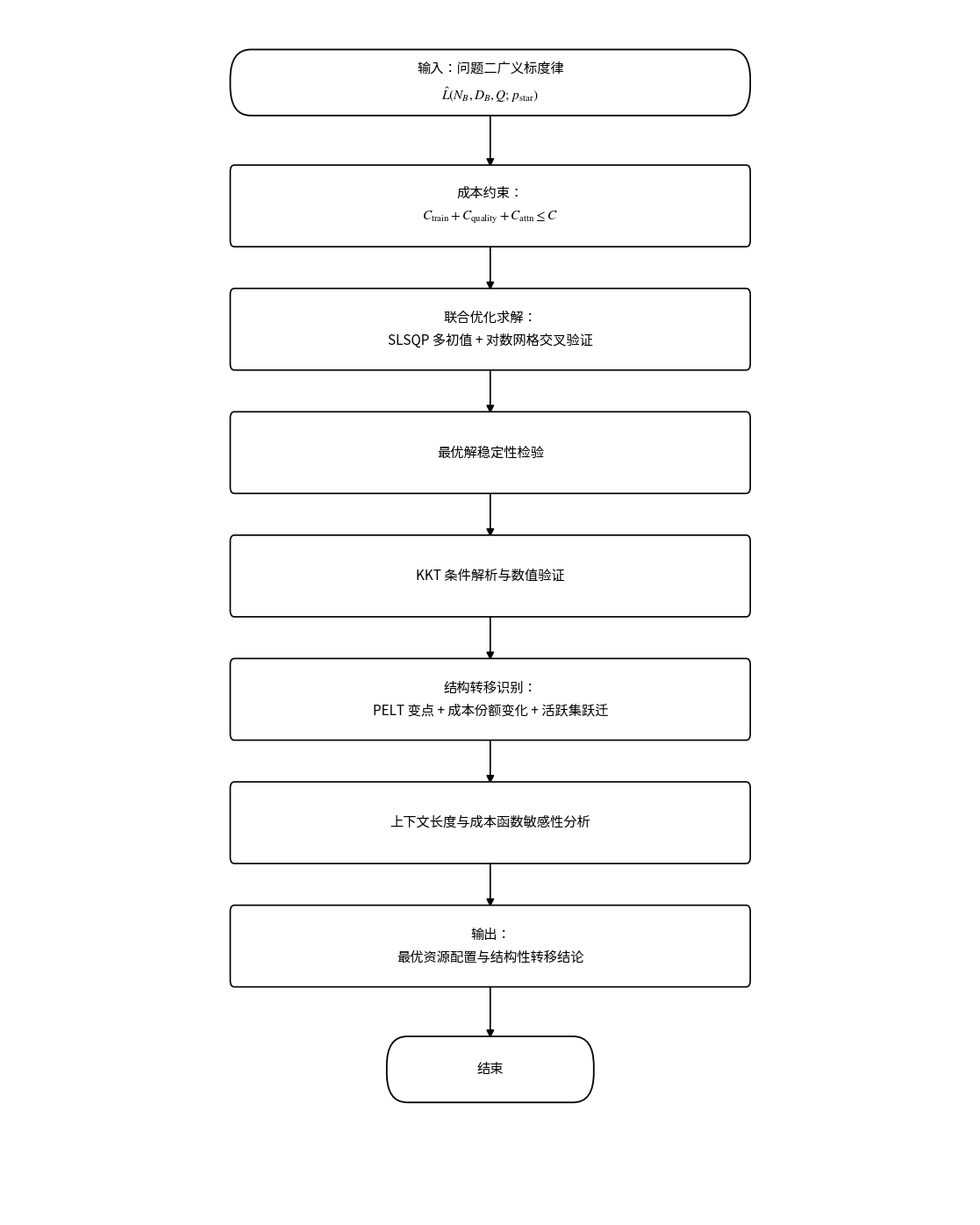

The script that saved this image: (Note: this script raises an exception after producing the figure.)
#!/usr/bin/env python3
# -*- coding: utf-8 -*-
"""
问题三 思路流程图（v3 · LaTeX 数学符号版）—— 论文流程图标准格式
纯白底 / 全黑线条文字 / 竖版 / 无图题
数学公式用 matplotlib mathtext 渲染，出标准符号（L̂、真下标、p*）
"""
import matplotlib.pyplot as plt
from matplotlib.patches import FancyBboxPatch, FancyArrowPatch
import matplotlib.font_manager as fm

FONT = '/usr/share/fonts/opentype/noto/NotoSansCJK-Regular.ttc'
prop = fm.FontProperties(fname=FONT)
plt.rcParams['font.family'] = prop.get_name()
plt.rcParams['axes.unicode_minus'] = False
# 数学字体：用 STIX（serif，像论文正文数学）
plt.rcParams['mathtext.fontset'] = 'stix'

WHITE = 'white'
INK = '#000000'

BW, BH = 8.6, 0.90          # 主块
TX, TH = 3.4, 0.72          # 终端
XS = 8.0; GAP = 1.42; XMAX = 16.0

# 数学部分用 $...$，中文用普通字串（mathtext 不能混中文）
MAIN = [
    ('term', '输入：问题二广义标度律\n$\\hat{L}(N_B, D_B, Q;\\, p_{\\mathrm{star}})$'),
    ('proc', '成本约束：\n$C_{\\mathrm{train}} + C_{\\mathrm{quality}} + C_{\\mathrm{attn}} \\leq C$'),
    ('proc', '联合优化求解：\nSLSQP 多初值 + 对数网格交叉验证'),
    ('proc', '最优解稳定性检验'),
    ('proc', 'KKT 条件解析与数值验证'),
    ('proc', '结构转移识别：\nPELT 变点 + 成本份额变化 + 活跃集跃迁'),
    ('proc', '上下文长度与成本函数敏感性分析'),
    ('out',  '输出：\n最优资源配置与结构性转移结论'),
    ('term', '结束'),
]
YTOP = 13.05

fig, ax = plt.subplots(figsize=(11.2, 13.9), dpi=220)
ax.set_xlim(0, XMAX); ax.set_ylim(0, 13.9); ax.axis('off')

def box(x, y, w, h, text, fs=11.0, round_r=0.07, lw=1.2):
    ax.add_patch(FancyBboxPatch((x-w/2, y-h/2), w, h,
        boxstyle=f"round,pad=0.02,rounding_size={round_r}",
        edgecolor=INK, facecolor=WHITE, linewidth=lw, zorder=3))
    ax.text(x, y, text, ha='center', va='center', fontsize=fs, color=INK,
            fontproperties=prop, zorder=4, linespacing=1.7,
            math_fontfamily='stix')

def terminal(x, y, text, w=None, fs=11.0):
    box(x, y, w or TX, TH, text, fs=fs, round_r=0.34, lw=1.3)

def seg(p1, p2, head=False):
    ax.add_patch(FancyArrowPatch(p1, p2, arrowstyle='-|>' if head else '-',
        mutation_scale=13, color=INK, linewidth=1.2, zorder=2,
        shrinkA=0, shrinkB=0))

ys = [YTOP - i*GAP for i in range(len(MAIN))]
for i,(t,txt) in enumerate(MAIN):
    y = ys[i]
    if t == 'term':
        terminal(XS, y, txt, w=(BW if '\n' in txt else TX), fs=11.0)
    else:
        box(XS, y, BW, BH, txt, fs=11.0)

for i in range(len(MAIN)-1):
    top = ys[i] - (BH/2 if MAIN[i][0] != 'term' else TH/2)
    bot = ys[i+1] + (BH/2 if MAIN[i+1][0] != 'term' else TH/2)
    seg((XS, top), (XS, bot), head=True)

plt.subplots_adjust(left=0.01, right=0.99, top=0.995, bottom=0.005)
out = '/root/.openclaw/workspace/flowchart_q1/流程图_问题三_终版v3'
plt.savefig(out+'.png', dpi=220, bbox_inches='tight', facecolor='white')
plt.savefig(out+'.pdf', bbox_inches='tight', facecolor='white')
plt.savefig(out+'.svg', bbox_inches='tight', facecolor='white')
print('OK ->', out)
print('\n--- 自检 ---')
print('节点=%d 块宽=%.1f 净空=%.2f 顶余量=%.2f 底余量=%.2f' % (
    len(MAIN), BW, GAP-BH, 13.9-(ys[0]+TH/2), ys[-1]-TH/2))
